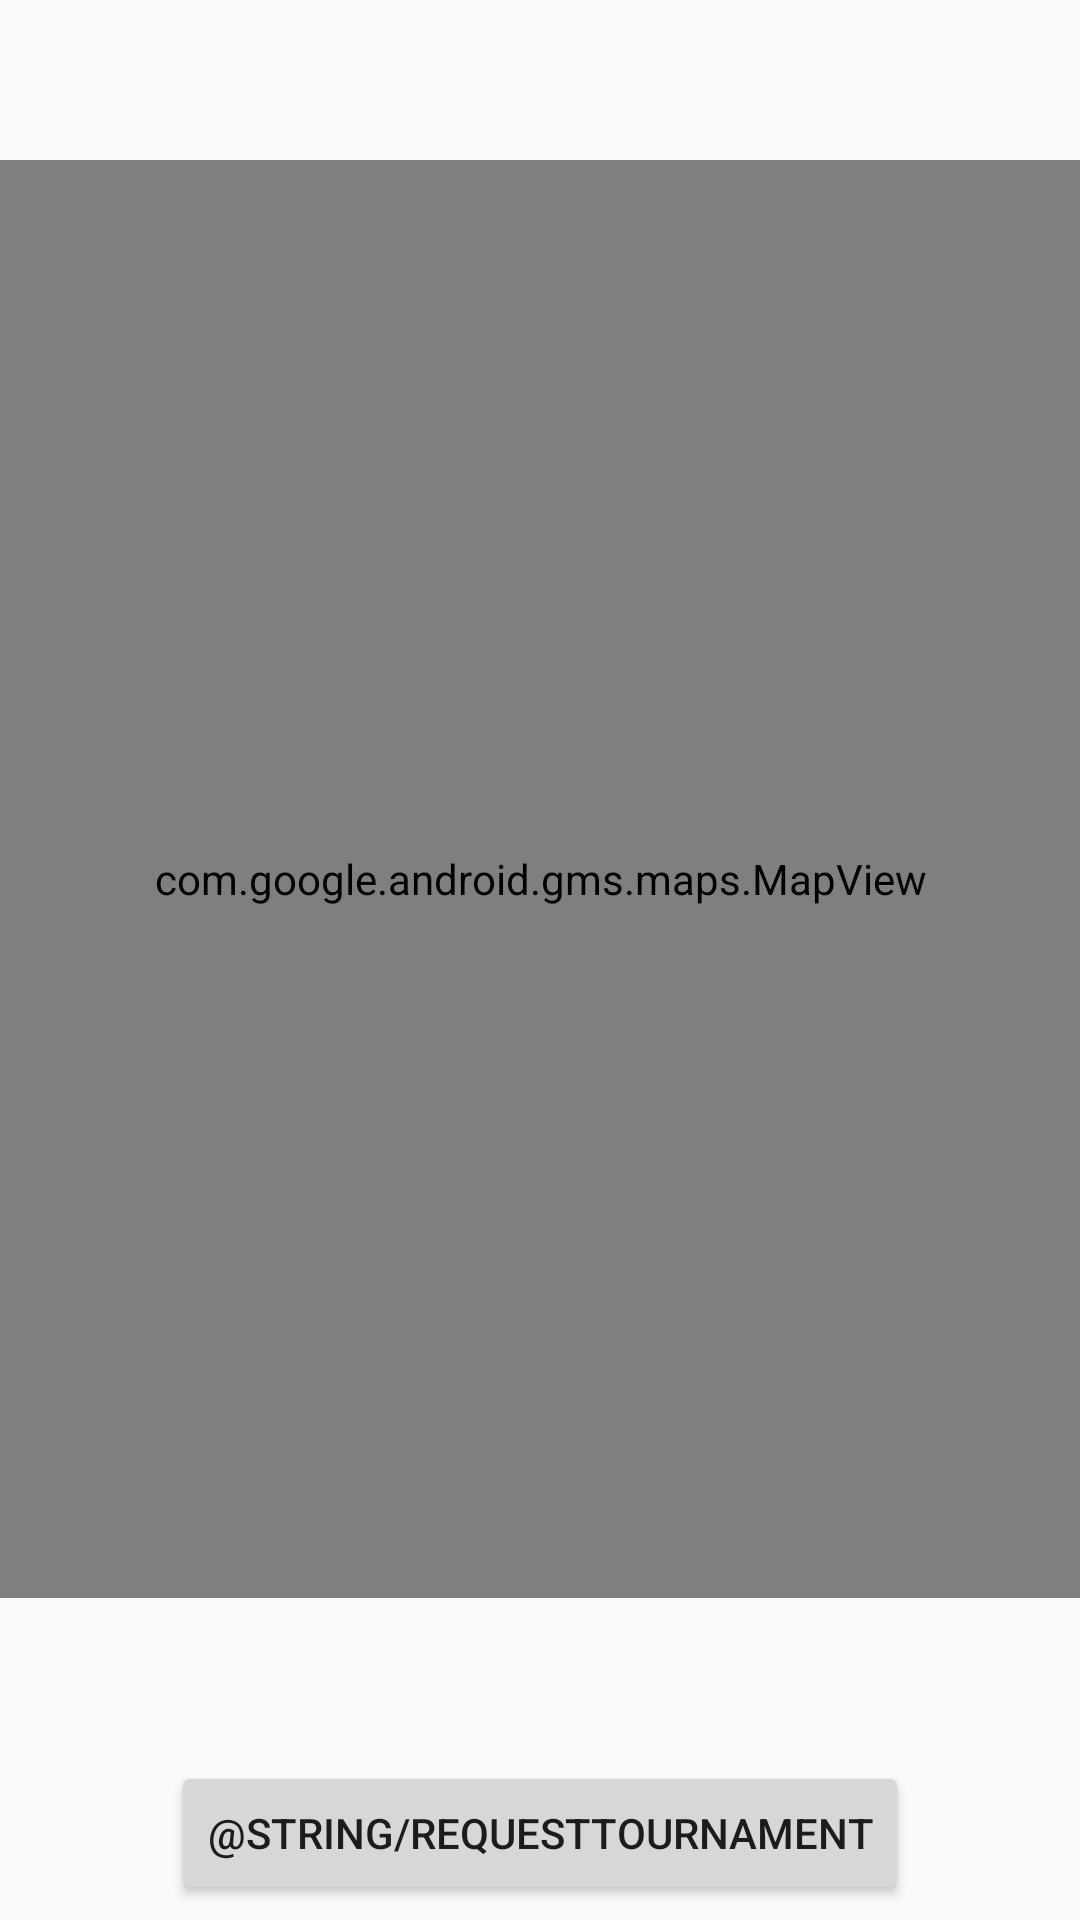

Android layout source for this screen:
<!-- AndroidManifest.xml: application theme AppTheme -->
<!-- res/layout/activity_tournament_info.xml -->
<?xml version="1.0" encoding="utf-8"?>

<RelativeLayout xmlns:android="http://schemas.android.com/apk/res/android"
	xmlns:tools="http://schemas.android.com/tools"
	tools:context="com.dreamteam.tourneynizer.activities.TournamentInfoActivity"
	android:layout_width="match_parent"
	android:layout_height="match_parent"
	android:orientation="vertical">

		<ImageView
			android:layout_width="wrap_content"
			android:layout_height="wrap_content"
			android:layout_alignParentStart="true"
			android:layout_alignParentTop="true"
            android:layout_margin="5dp"
			android:id="@+id/logo"
			android:maxWidth="200dp" />

		<LinearLayout
			android:layout_width="match_parent"
			android:layout_height="wrap_content"
            android:layout_toEndOf="@id/logo"
            android:id="@+id/info"
            android:layout_marginTop="5dp"
            android:layout_marginEnd="5dp"
            android:layout_marginBottom="5dp"
            android:layout_alignParentTop="true"
            android:orientation="vertical">

			<TextView
				android:layout_width="match_parent"
				android:layout_height="wrap_content"
				android:textSize="20sp"
				android:id="@+id/tournamentName"
				android:textAlignment="center"/>

			<TextView
				android:layout_width="match_parent"
				android:layout_height="wrap_content"
				android:id="@+id/description"
                android:textAlignment="center"
				android:textSize="12sp"/>

		</LinearLayout>

    <Button
        android:layout_width="wrap_content"
        android:layout_height="wrap_content"
        android:text="@string/requestTournament"
        android:id="@+id/requestButton"
        android:layout_margin="5dp"
        android:layout_alignParentBottom="true"
        android:layout_centerInParent="true"/>

    <TextView
        android:layout_width="match_parent"
        android:layout_height="wrap_content"
        android:id="@+id/timeRange"
        android:layout_above="@id/requestButton"
        android:layout_marginTop="5dp"
        android:textAlignment="center" />

    <TextView
		android:layout_width="match_parent"
		android:layout_height="wrap_content"
		android:id="@+id/creatorName"
		android:layout_above="@id/timeRange"
		android:layout_marginTop="5dp"
		android:textAlignment="center"
		android:textSize="15sp" />

	<com.google.android.gms.maps.MapView
		android:layout_width="match_parent"
		android:layout_height="match_parent"
        android:layout_above="@id/creatorName"
        android:layout_below="@id/info"
		android:id="@+id/map" />

</RelativeLayout>
<!-- resources referenced by this layout -->
<resources>
  <style name="AppTheme" parent="Theme.AppCompat.Light.DarkActionBar">
  		<item name="actionBarStyle">@style/actionBarStyle</item>
  		<item name="colorPrimary">@color/colorPrimary</item>
  		<item name="colorPrimaryDark">@color/colorPrimaryDark</item>
  		<item name="colorAccent">@color/colorAccent</item>
  	</style>
  <style name="actionBarStyle" parent="Widget.AppCompat.Light.ActionBar">
  		<item name="background">@color/colorPrimaryDark</item>
  		<item name="height">@dimen/bar_height</item>
  		<item name="titleTextStyle">@style/actionBarTitleStyle</item>
  	</style>
  <color name="colorPrimary">#2980B9</color>
  <color name="colorPrimaryDark">#2C3E50</color>
  <color name="colorAccent">#E84C3C</color>
  <dimen name="bar_height">35dp</dimen>
  <style name="actionBarTitleStyle" parent="@style/TextAppearance.AppCompat.Widget.ActionBar.Title">
  		<item name="android:textColor">@color/colorAccent</item>
  		<item name="android:textSize">@dimen/bar_text_size</item>
  	</style>
  <dimen name="bar_text_size">20sp</dimen>
</resources>
